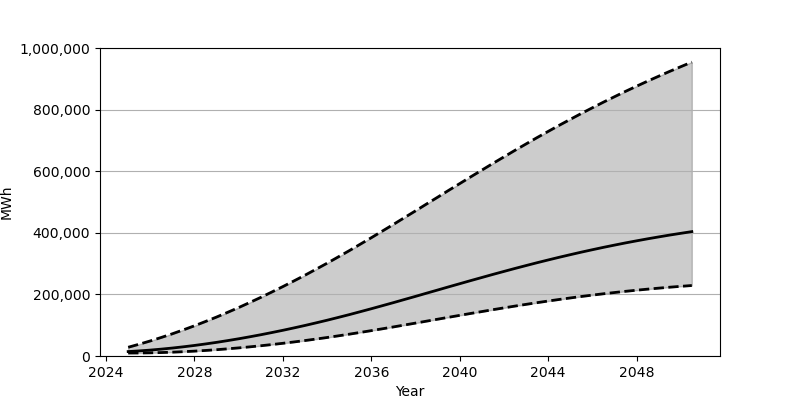

Values plotted in this chart, from the file beside it:
Date, Low, Base, High
2025-01-01, 9641, 14397, 28351
2025-07-01, 9782, 16555, 38250
2026-01-01, 10310, 19189, 48862
2026-07-01, 11193, 22293, 60176
2027-01-01, 12402, 25847, 72172
2027-07-01, 13958, 29833, 84822
2028-01-01, 15823, 34253, 98103
2028-07-01, 18005, 39091, 112040
2029-01-01, 20493, 44313, 126556
2029-07-01, 23263, 49937, 141685
2030-01-01, 26325, 55923, 157342
2030-07-01, 29656, 62291, 173571
2031-01-01, 33264, 69003, 190351
2031-07-01, 37133, 76062, 207621
2032-01-01, 41240, 83451, 225422
2032-07-01, 45604, 91162, 243703
2033-01-01, 50198, 99196, 262440
2033-07-01, 55027, 107540, 281664
2034-01-01, 60083, 116163, 301316
2034-07-01, 65348, 125088, 321405
2035-01-01, 70832, 134283, 341928
2035-07-01, 76511, 143762, 362851
2036-01-01, 82349, 153442, 384115
2036-07-01, 88333, 163306, 405616
2037-01-01, 94429, 173316, 427354
2037-07-01, 100610, 183444, 449277
2038-01-01, 106846, 193651, 471337
2038-07-01, 113130, 203917, 493465
2039-01-01, 119436, 214207, 515605
2039-07-01, 125717, 224476, 537733
2040-01-01, 131977, 234707, 559812
2040-07-01, 138177, 244871, 581776
2041-01-01, 144311, 254930, 603594
2041-07-01, 150346, 264850, 625210
2042-01-01, 156262, 274638, 646611
2042-07-01, 162045, 284238, 667739
2043-01-01, 167678, 293652, 688566
2043-07-01, 173156, 302840, 709067
2044-01-01, 178457, 311803, 729221
2044-07-01, 183570, 320525, 749024
2045-01-01, 188493, 328983, 768416
2045-07-01, 193212, 337170, 787409
2046-01-01, 197714, 345087, 805989
2046-07-01, 202023, 352718, 824136
2047-01-01, 206104, 360072, 841862
2047-07-01, 209978, 367154, 859173
2048-01-01, 213634, 373941, 876042
2048-07-01, 217080, 380452, 892506
2049-01-01, 220322, 386682, 908547
2049-07-01, 223370, 392650, 924174
2050-01-01, 226201, 398343, 939409
2050-07-01, 228853, 403792, 954271
